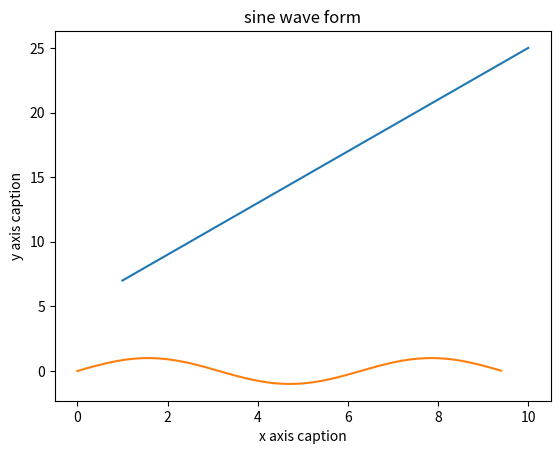

The matplotlib source for this figure:
import numpy as np
a:np.ndarray= np.arange(1,100,1)
# print(np.eye(4))
a = np.array([1,2,3])
b=np.array([[1],[2],[3]])
print (a.dot(b))
# 使用标量类型
dt = np.dtype(np.int32)
print(dt)

np.arange(2,3,1)
a = np.arange(24)
print (a.ndim)  
print(a);           # a 现只有一个维度
# 现在调整其大小
b = a.reshape(2,4,3)  # b 现在拥有三个维度
print(b)
print (b.ndim)
x = np.empty([3,2], dtype = float) 
print (x)
np.linspace(1,1,10)



# 高级索引
x = np.array([[  0,  1,  2],[  3,  4,  5],[  6,  7,  8],[  9,  10,  11]])  
print ('我们的数组是：' )
print (x)
print ('\n')
rows = np.array([[0,0],[3,3]]) 
cols = np.array([[0,2],[0,2]]) 
y = x[rows,cols]  
print  ('这个数组的四个角元素是：')
print (y)



from matplotlib import pyplot as plot 
 
x = np.arange(1,11) 
y =  2  * x +  5 
plot.title("Matplotlib demo") 
plot.xlabel("x axis caption") 
plot.ylabel("y axis caption") 
plot.plot(x,y) 
plot.show()

# 计算正弦曲线上点的 x 和 y 坐标
x = np.arange(0,  3  * np.pi,  0.1) 
y = np.sin(x)
plot.title("sine wave form")  
# 使用 matplotlib 来绘制点
plot.plot(x, y) 
plot.show()


class Employee:
   '所有员工的基类'
   empCount = 0
 
   def __init__(self, name, salary):
      self.name = name
      self.salary = salary
      Employee.empCount += 1
   
   def displayCount(self):
     print("Total Employee %d" % Employee.empCount)
 
   def displayEmployee(self):
      print("Name : ", self.name,  ", Salary: ", self.salary)

emp1 = Employee("Zara", 2000)
emp1.displayCount()
emp1.displayEmployee()
